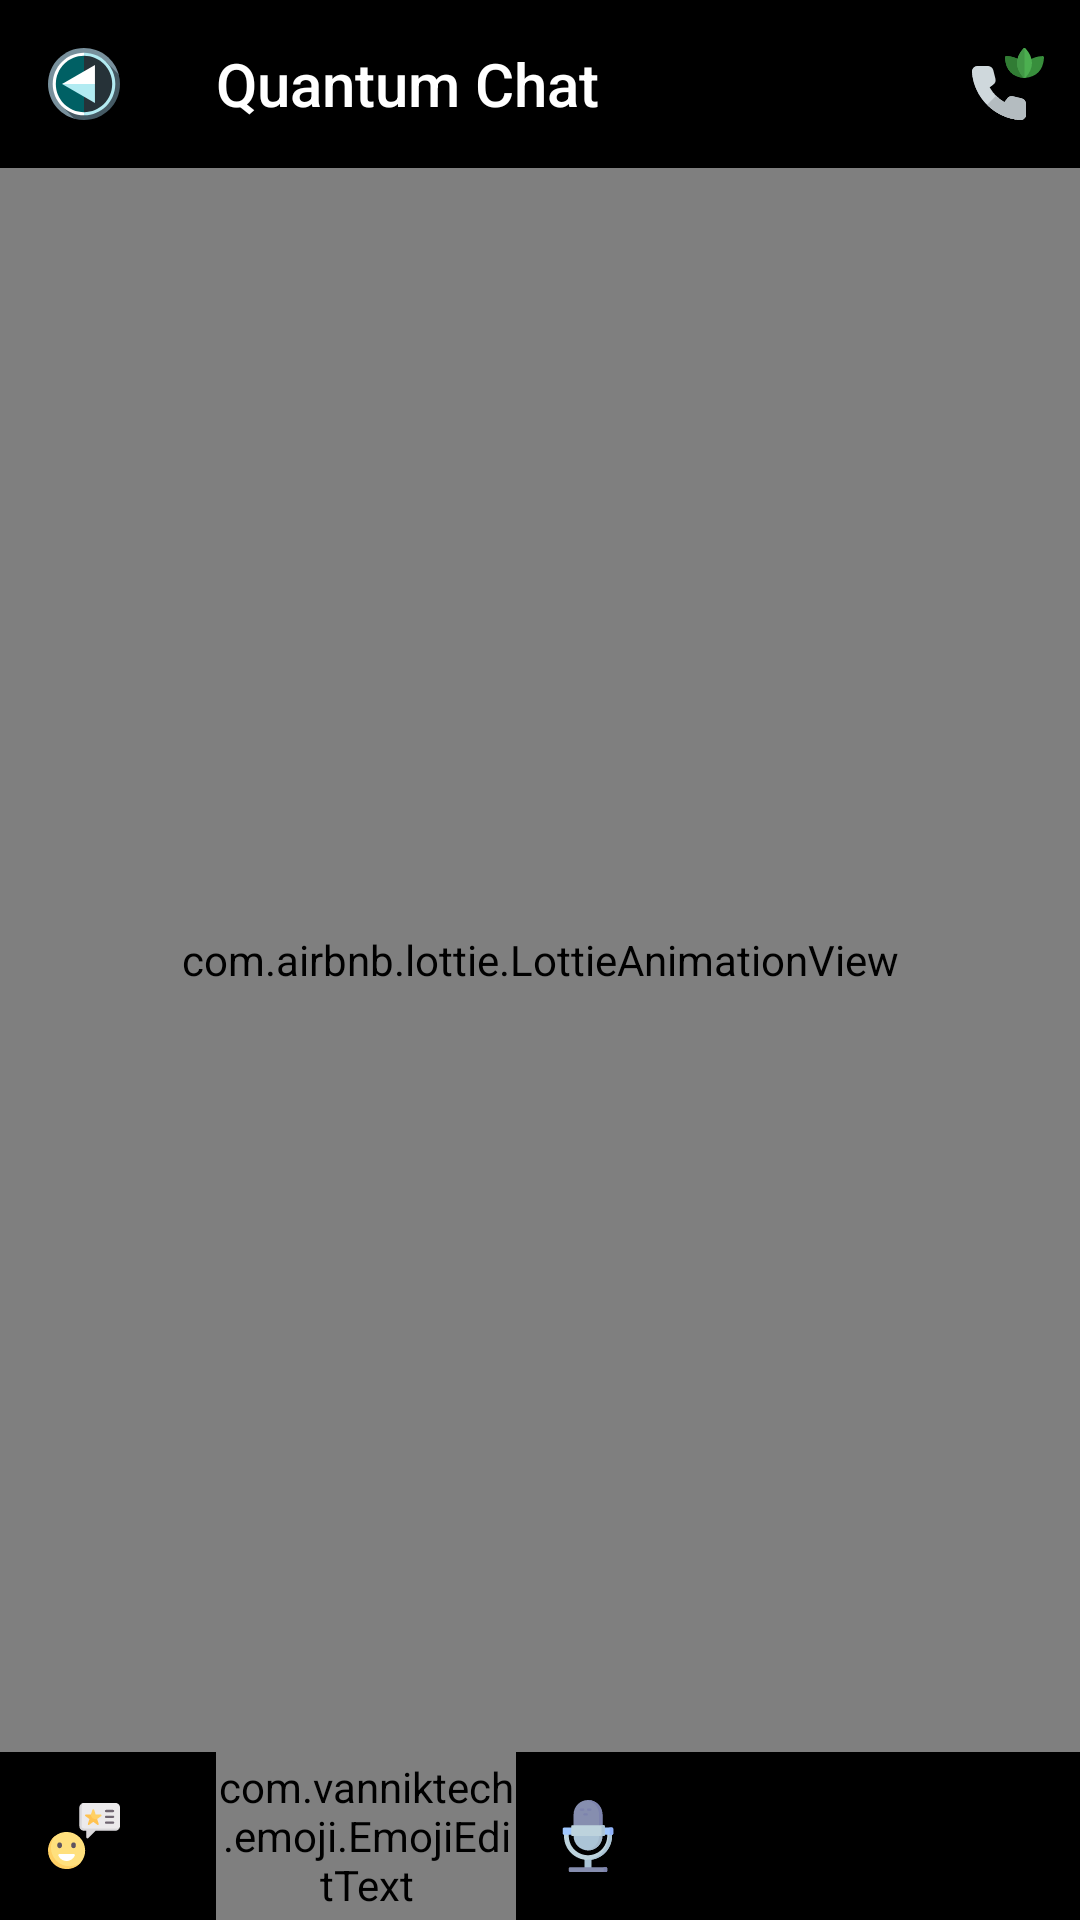

Produce the Android XML layout that renders to this screen, including the resource entries it uses.
<!-- AndroidManifest.xml: application theme AppTheme -->
<!-- res/layout/chats_dm_activity.xml -->
<?xml version="1.0" encoding="utf-8"?>
<androidx.constraintlayout.widget.ConstraintLayout xmlns:android="http://schemas.android.com/apk/res/android"
    xmlns:app="http://schemas.android.com/apk/res-auto"
    xmlns:tools="http://schemas.android.com/tools"
    android:layout_width="match_parent"
    android:layout_height="match_parent"
    android:background="@color/black"
    tools:context=".activities.ChatsDM">

    <androidx.appcompat.widget.Toolbar
        android:id="@+id/toolbarTop"
        android:layout_width="0dp"
        android:layout_height="?attr/actionBarSize"
        app:layout_constraintStart_toStartOf="parent"
        app:layout_constraintEnd_toEndOf="parent"
        app:layout_constraintTop_toTopOf="parent"
        app:title="Quantum Chat"
        app:menu="@menu/chatting_dm"
        app:navigationIcon="@drawable/ic_back"
        app:titleTextColor="@color/white" />

    <com.airbnb.lottie.LottieAnimationView
        android:id="@+id/animationView"
        android:layout_width="0dp"
        android:layout_height="0dp"
        app:layout_constraintBottom_toTopOf="@id/toolbarBottom"
        app:layout_constraintStart_toStartOf="parent"
        app:layout_constraintEnd_toEndOf="parent"
        app:layout_constraintTop_toBottomOf="@id/toolbarTop"
        app:lottie_autoPlay="true"
        app:lottie_loop="true"
        app:lottie_rawRes="@raw/dm_loading" />

    <androidx.recyclerview.widget.RecyclerView
        android:id="@+id/chatsRecycler"
        android:layout_width="0dp"
        android:layout_height="0dp"
        app:layout_constraintBottom_toTopOf="@id/toolbarBottom"
        app:layout_constraintStart_toStartOf="parent"
        app:layout_constraintEnd_toEndOf="parent"
        app:layout_constraintTop_toBottomOf="@id/toolbarTop" />

    <androidx.appcompat.widget.Toolbar
        android:id="@+id/toolbarBottom"
        android:layout_width="0dp"
        android:layout_height="?attr/actionBarSize"
        app:layout_collapseMode="pin"
        app:layout_constraintBottom_toBottomOf="parent"
        app:layout_constraintStart_toStartOf="parent"
        app:layout_constraintEnd_toEndOf="parent"
        app:layout_scrollFlags="scroll|exitUntilCollapsed"
        app:menu="@menu/chatting"
        app:navigationIcon="@drawable/ic_emoji">

        <com.vanniktech.emoji.EmojiEditText
            android:id="@+id/editText"
            android:layout_width="match_parent"
            android:layout_height="match_parent"
            android:layout_centerInParent="true"
            android:background="@android:color/transparent"
            android:cursorVisible="true"
            android:ems="10"
            android:hint="@string/type_a_message"
            android:inputType="textMultiLine|textCapSentences"
            android:textColor="@color/white"
            android:textColorHighlight="@color/white"
            android:textCursorDrawable="@color/white" />

    </androidx.appcompat.widget.Toolbar>

    <androidx.constraintlayout.widget.ConstraintLayout
        android:id="@+id/reply_layout"
        android:layout_width="match_parent"
        android:layout_height="wrap_content"
        android:background="@color/colorPrimary"
        android:visibility="gone"
        app:layout_constraintBottom_toTopOf="@+id/toolbarBottom"
        app:layout_constraintEnd_toEndOf="parent"
        app:layout_constraintStart_toStartOf="parent">

        <TextView
            android:id="@+id/txtQuotedMsg"
            android:layout_width="0dp"
            android:layout_height="wrap_content"
            android:layout_marginStart="8dp"
            android:layout_marginEnd="8dp"
            android:padding="8dp"
            android:textColor="@color/white"
            android:textSize="14sp"
            app:layout_constraintBottom_toBottomOf="parent"
            app:layout_constraintEnd_toStartOf="@+id/cancelButton"
            app:layout_constraintHorizontal_bias="0.0"
            app:layout_constraintStart_toStartOf="parent"
            app:layout_constraintTop_toTopOf="parent"
            tools:text=" h ghgdhg fgd"/>

        <ImageButton
            android:id="@+id/cancelButton"
            android:layout_width="wrap_content"
            android:layout_height="wrap_content"
            android:layout_marginTop="8dp"
            android:layout_marginEnd="8dp"
            android:layout_marginBottom="8dp"
            android:background="@drawable/ic_close"
            app:layout_constraintBottom_toBottomOf="parent"
            app:layout_constraintEnd_toEndOf="parent"
            app:layout_constraintTop_toTopOf="parent"/>


    </androidx.constraintlayout.widget.ConstraintLayout>

</androidx.constraintlayout.widget.ConstraintLayout>
<!-- resources referenced by this layout -->
<resources>
  <color name="black">#000000</color>
  <color name="white">#FFFFFF</color>
  <!-- drawable ic_back (drawable) -->
  <vector android:height="24dp" android:viewportHeight="512"
      android:viewportWidth="512" android:width="24dp" xmlns:android="http://schemas.android.com/apk/res/android">
      <path android:fillColor="#78909C" android:pathData="M502.92,188.251C473.217,79.747 373.929,0 256,0C114.615,0 0,114.615 0,256c0,117.929 79.747,217.217 188.251,246.92L502.92,188.251z"/>
      <path android:fillColor="#455A64" android:pathData="M502.92,188.252l-89.587,-89.587L98.666,413.334l89.586,89.586C209.832,508.828 232.545,512 256,512c141.384,0 256,-114.616 256,-256C512,232.545 508.828,209.832 502.92,188.252z"/>
      <path android:fillColor="#B2EBF2" android:pathData="M256,33.391L200.348,256L256,478.609c122.943,0 222.609,-99.665 222.609,-222.609S378.943,33.391 256,33.391z"/>
      <path android:fillColor="#FFFFFF" android:pathData="M33.391,256c0,122.943 99.665,222.609 222.609,222.609V33.391C133.057,33.391 33.391,133.057 33.391,256z"/>
      <path android:fillColor="#263238" android:pathData="M256,55.652L205.913,256L256,456.348c110.649,0 200.348,-89.699 200.348,-200.348S366.649,55.652 256,55.652z"/>
      <path android:fillColor="#006064" android:pathData="M55.652,256c0,110.649 89.699,200.348 200.348,200.348V55.652C145.351,55.652 55.652,145.351 55.652,256z"/>
      <path android:fillColor="#B2EBF2" android:pathData="M100.174,256l155.826,-35.96l77.913,35.96l0,134.949z"/>
      <path android:fillColor="#FFFFFF" android:pathData="M333.913,121.05l0,134.95l-233.739,0z"/>
  </vector>
  <!-- drawable ic_close (drawable) -->
  <vector xmlns:android="http://schemas.android.com/apk/res/android"
          android:width="24dp"
          android:height="24dp"
          android:viewportWidth="24.0"
          android:viewportHeight="24.0">
      <path
          android:fillColor="#FFFFFF"
          android:pathData="M18.984,6.422l-5.578,5.578 5.578,5.578 -1.406,1.406 -5.578,-5.578 -5.578,5.578 -1.406,-1.406 5.578,-5.578 -5.578,-5.578 1.406,-1.406 5.578,5.578 5.578,-5.578z"/>
  </vector>
  <!-- drawable ic_emoji: vector/xml drawable (drawable, 3346 chars, omitted) -->
  <style name="AppTheme" parent="Theme.AppCompat.DayNight.NoActionBar">
          <item name="colorPrimary">@color/black</item>
          <item name="colorPrimaryDark">@color/black</item>
          <item name="colorAccent">@color/blue</item>
      </style>
  <color name="blue">#2196F3</color>
  <!-- not gathered from this repository: default colours our renderer supplied (Android Studio template values) -->
  <color name="colorPrimary">#FF6200EE</color>
</resources>
